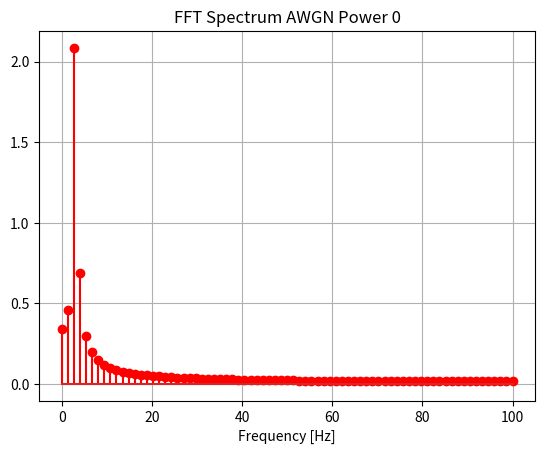
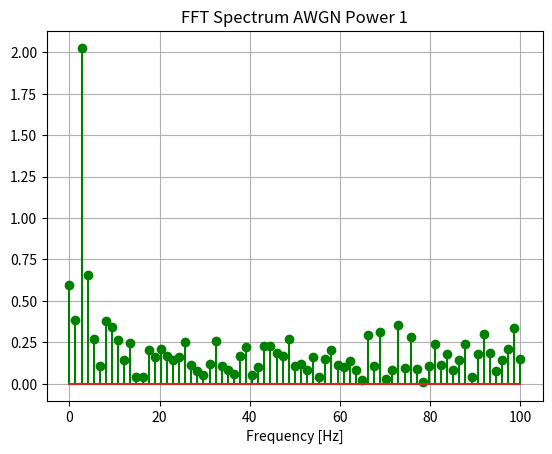
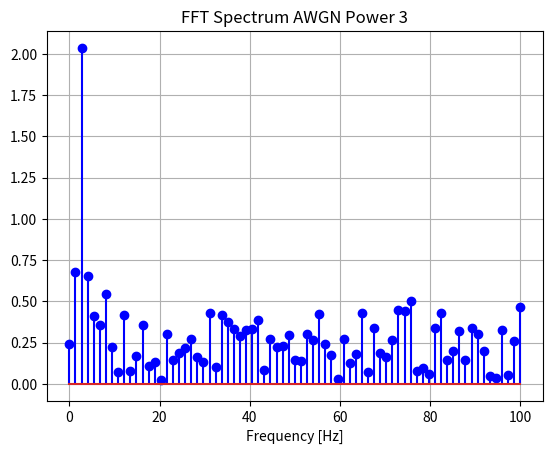
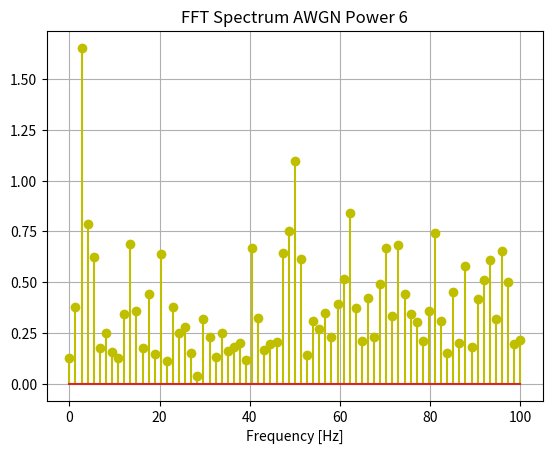

The script that saved these images, in order:
import numpy as np
import matplotlib.pyplot as plt
from scipy.fftpack import fft

Fs, N = 200, 150        # Sample frequence, Number of sample points
T = 1.0 / Fs            # Sample spacing
t = np.linspace(T, N * T, N)

A, f = 2.3, 3
x_clear = A * np.sin(f * 2.0 * np.pi * t)

powers, colors = [0, 1, 3, 6], ['r', 'g', 'b', 'y']
for i, power in enumerate(powers):
    e = np.random.normal(0, 1, N) * np.sqrt(power)
    x = x_clear + e
    xf = fft(x)

    yf = np.linspace(0.0, 1.0 / (2.0 * T), N // 2)

    # Display FFT
    plt.figure(i + 1)
    plt.stem(yf, 2.0 / N * np.abs(xf[0:N // 2]), colors[i],
             markerfmt='{}o'.format(colors[i]))
    plt.title('FFT Spectrum AWGN Power {}'.format(powers[i]))
    plt.xlabel('Frequency [Hz]')
    plt.grid()
    plt.show()


